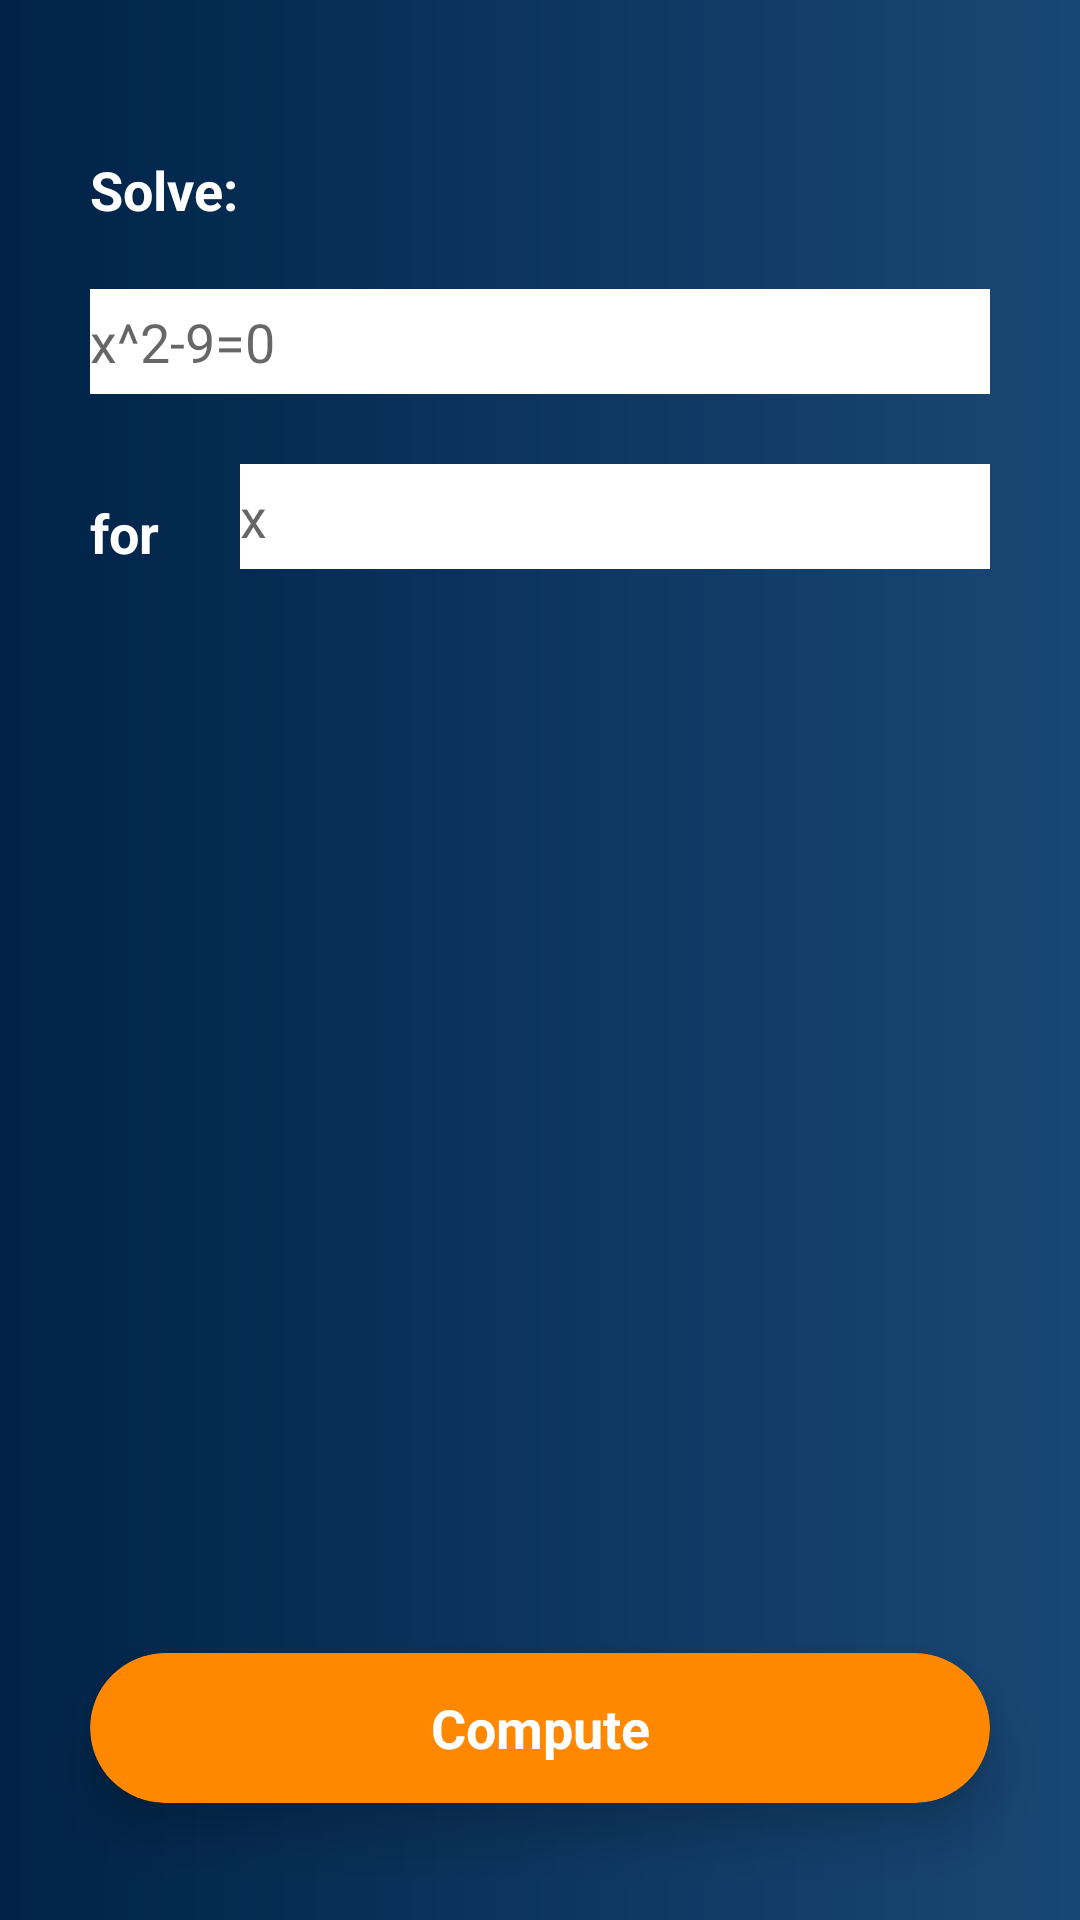

Layout XML and referenced resources for this Android screen:
<!-- AndroidManifest.xml: application theme AppTheme -->
<!-- res/layout/activity_solve.xml -->
<?xml version="1.0" encoding="utf-8"?>
<RelativeLayout xmlns:android="http://schemas.android.com/apk/res/android"
    xmlns:app="http://schemas.android.com/apk/res-auto"
    xmlns:tools="http://schemas.android.com/tools"
    android:layout_width="match_parent" android:layout_height="match_parent"
    android:background="@drawable/gradient_dark_blue"
    tools:context="com.epicodus.algebrasupporting.ui.SolveActivity">

    <TextView
        android:id="@+id/solveTextView"
        android:layout_width="wrap_content"
        android:layout_height="wrap_content"
        android:layout_alignLeft="@+id/inputInterpretationSolve"
        android:layout_alignParentTop="true"
        android:layout_alignStart="@+id/inputInterpretationSolve"
        android:layout_marginTop="51dp"
        android:text="Solve:"
        android:textColor="@color/colorPrimaryText"
        android:textSize="18sp"
        android:textStyle="bold" />

    <EditText
        android:id="@+id/inputInterpretationSolve"
        android:layout_width="300dp"
        android:layout_height="35dp"
        android:layout_below="@+id/solveTextView"
        android:layout_centerHorizontal="true"
        android:layout_marginTop="21dp"
        android:autofillHints="10dp"
        android:background="@color/colorPrimaryText"
        android:defaultFocusHighlightEnabled="false"
        android:ems="10"
        android:hint="x^2-9=0"
        android:inputType="textPersonName" />

    <TextView
        android:id="@+id/forTextView"
        android:layout_width="wrap_content"
        android:layout_height="wrap_content"
        android:layout_alignLeft="@+id/inputInterpretationSolve"
        android:layout_alignStart="@+id/inputInterpretationSolve"
        android:layout_below="@+id/inputInterpretationSolve"
        android:layout_marginTop="34dp"
        android:text="for"
        android:textColor="@color/colorPrimaryText"
        android:textSize="18dp"
        android:textStyle="bold" />

    <EditText
        android:id="@+id/inputForVariable"
        android:layout_width="250dp"
        android:layout_height="35dp"
        android:layout_alignBottom="@+id/forTextView"
        android:layout_alignEnd="@+id/inputInterpretationSolve"
        android:layout_alignRight="@+id/inputInterpretationSolve"
        android:background="@color/colorPrimaryText"
        android:ems="10"
        android:inputType="textPersonName"
        android:hint="x" />

    <android.support.v7.widget.CardView
        android:id="@+id/computeSolveCardView"
        android:layout_width="300dp"
        android:layout_height="50dp"
        android:layout_alignEnd="@+id/inputForVariable"
        android:layout_alignParentBottom="true"
        android:layout_alignRight="@+id/inputForVariable"
        android:layout_marginBottom="39dp"
        app:cardBackgroundColor="@android:color/holo_orange_dark"
        app:cardCornerRadius="25dp"
        app:cardElevation="10dp">

        <RelativeLayout
            android:layout_width="match_parent"
            android:layout_height="match_parent">

            <TextView
                android:id="@+id/computeTextView"
                android:layout_width="match_parent"
                android:layout_height="match_parent"
                android:gravity="center"
                android:text="Compute"
                android:textColor="@color/colorPrimaryText"
                android:textSize="18sp"
                android:textStyle="bold" />
        </RelativeLayout>
    </android.support.v7.widget.CardView>

</RelativeLayout>
<!-- resources referenced by this layout -->
<resources>
  <color name="colorPrimaryText">#ffffff</color>
  <!-- drawable gradient_dark_blue (drawable) -->
  <?xml version="1.0" encoding="utf-8"?>
  <shape xmlns:android="http://schemas.android.com/apk/res/android">
      <gradient
          android:startColor="#002347"
          android:endColor="#194775 "
          android:angle="0"/>
  </shape>
  <style name="AppTheme" parent="Theme.AppCompat.Light.DarkActionBar">
          
          <item name="colorPrimary">@color/colorPrimary</item>
          <item name="colorPrimaryDark">@color/colorPrimaryDark</item>
          <item name="colorAccent">@color/colorAccent</item>
          <item name="android:itemBackground">@android:color/holo_orange_dark</item>
      </style>
  <color name="colorPrimary">#ffff8800</color>
  <color name="colorPrimaryDark">#002347</color>
  <color name="colorAccent">#ffffff</color>
</resources>
